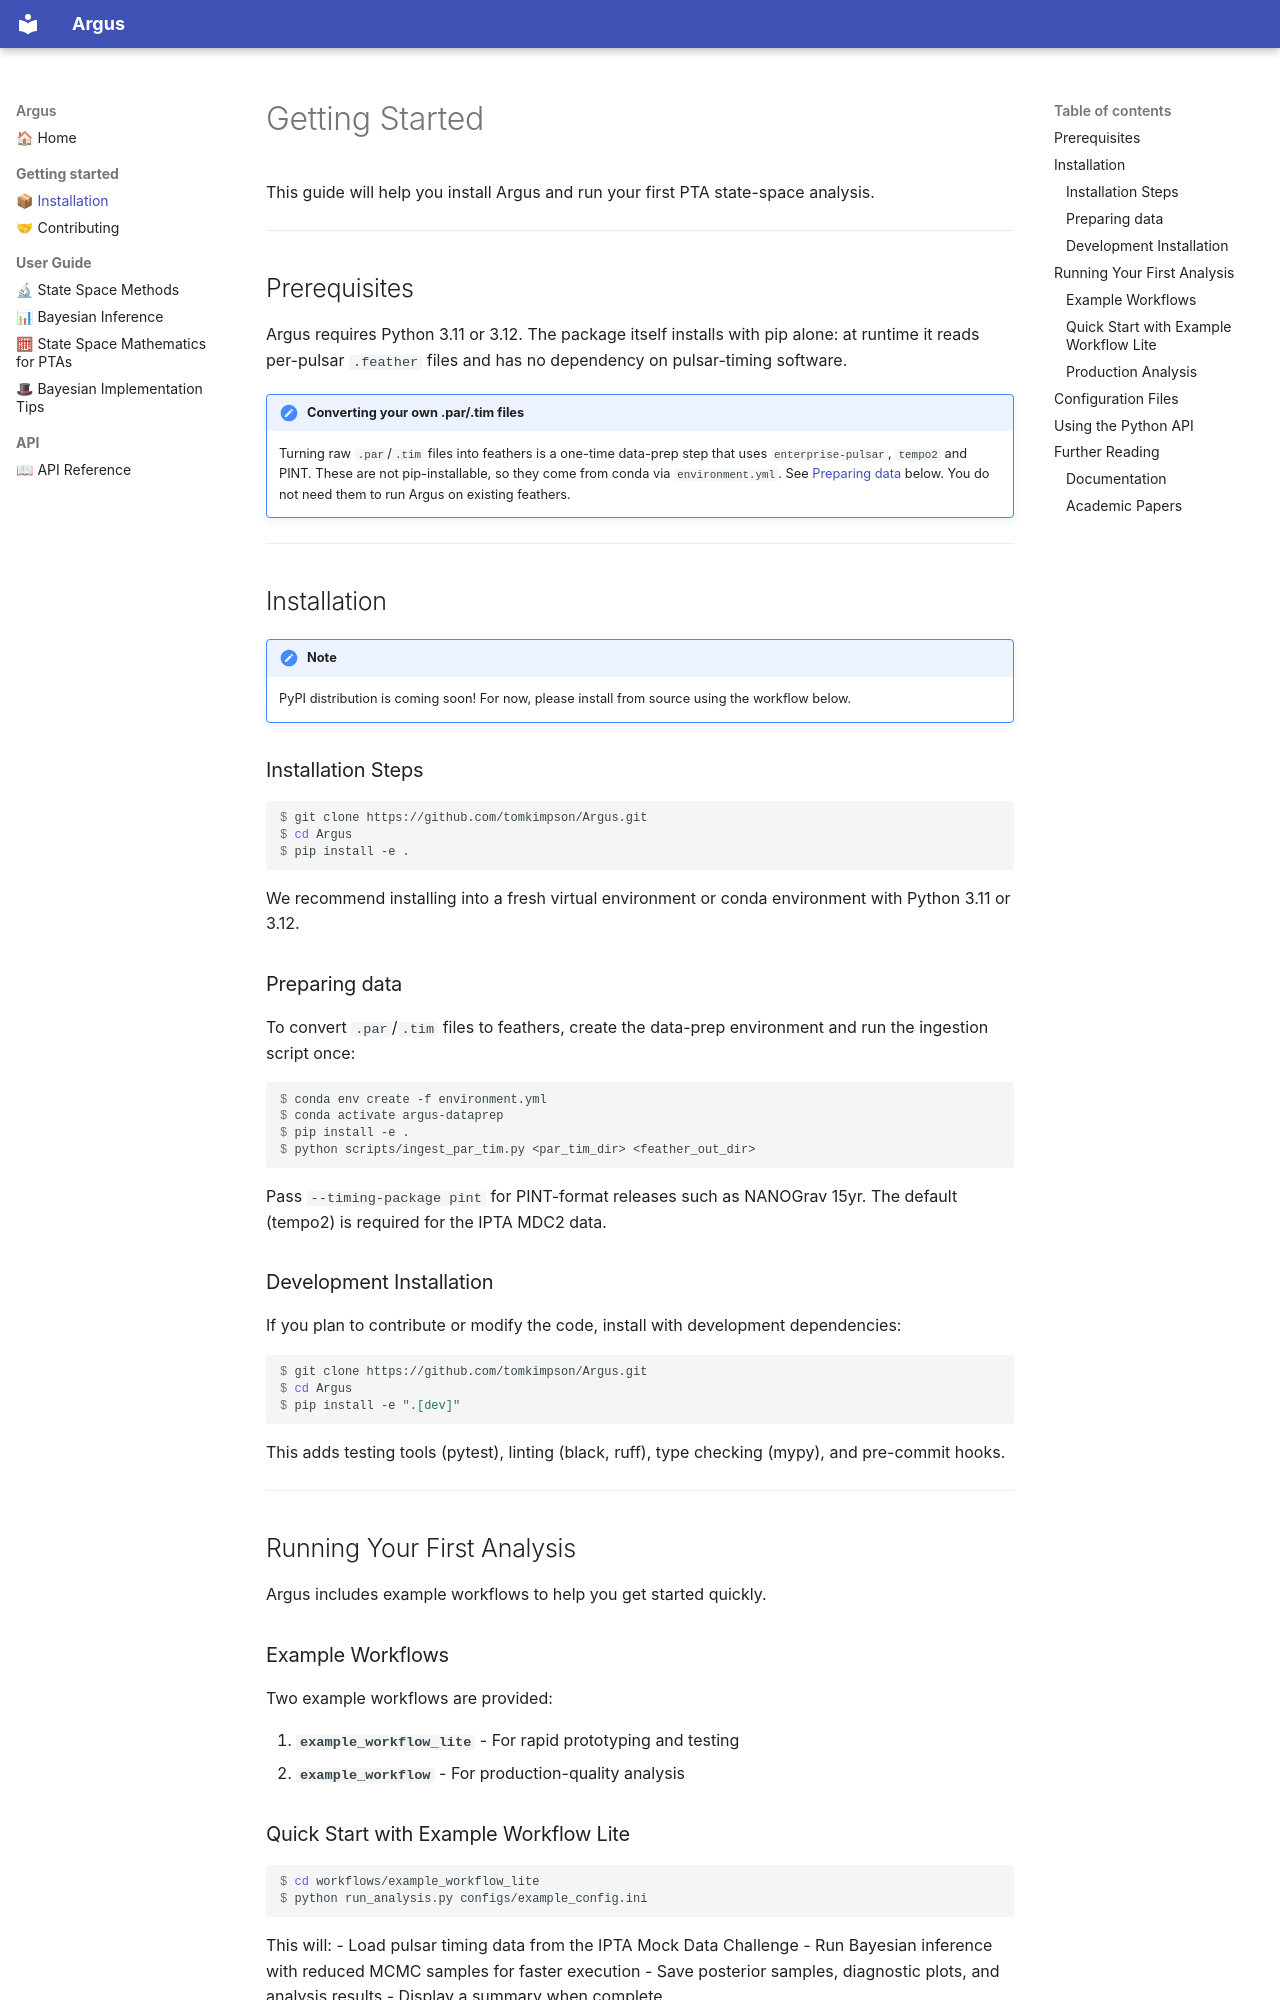

repository: tomkimpson/Argus · page: getting_started/index.html · generator: mkdocs

# Getting Started

This guide will help you install Argus and run your first PTA state-space analysis.

---

## Prerequisites

Argus requires Python 3.11 or 3.12. The package itself installs with pip alone: at runtime it reads per-pulsar `.feather` files and has no dependency on pulsar-timing software.

!!! note "Converting your own .par/.tim files"
    Turning raw `.par`/`.tim` files into feathers is a one-time data-prep step that uses `enterprise-pulsar`, `tempo2` and PINT. These are not pip-installable, so they come from conda via `environment.yml`. See [Preparing data](#preparing-data) below. You do not need them to run Argus on existing feathers.

---

## Installation

!!! note
    PyPI distribution is coming soon! For now, please install from source using the workflow below.

### Installation Steps

```console
$ git clone https://github.com/tomkimpson/Argus.git
$ cd Argus
$ pip install -e .
```

We recommend installing into a fresh virtual environment or conda environment with Python 3.11 or 3.12.

### Preparing data

To convert `.par`/`.tim` files to feathers, create the data-prep environment and run the ingestion script once:

```console
$ conda env create -f environment.yml
$ conda activate argus-dataprep
$ pip install -e .
$ python scripts/ingest_par_tim.py <par_tim_dir> <feather_out_dir>
```

Pass `--timing-package pint` for PINT-format releases such as NANOGrav 15yr. The default (tempo2) is required for the IPTA MDC2 data.

### Development Installation

If you plan to contribute or modify the code, install with development dependencies:

```console
$ git clone https://github.com/tomkimpson/Argus.git
$ cd Argus
$ pip install -e ".[dev]"
```

This adds testing tools (pytest), linting (black, ruff), type checking (mypy), and pre-commit hooks.

---

## Running Your First Analysis

Argus includes example workflows to help you get started quickly.

### Example Workflows

Two example workflows are provided:

1. **`example_workflow_lite`** - For rapid prototyping and testing
2. **`example_workflow`** - For production-quality analysis
